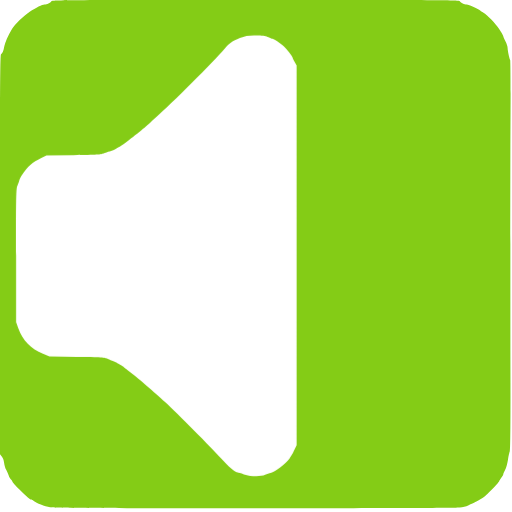
t = 0.00 s
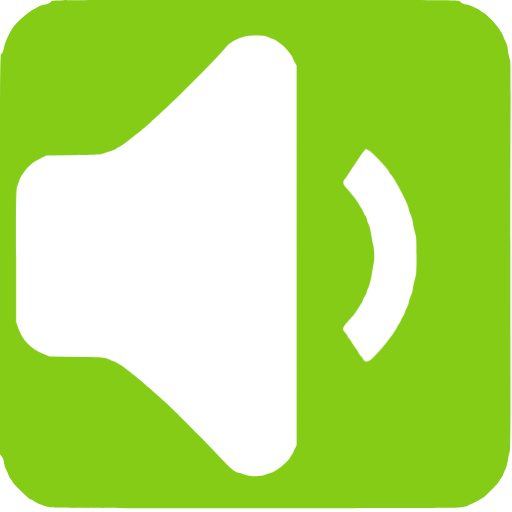
t = 0.50 s
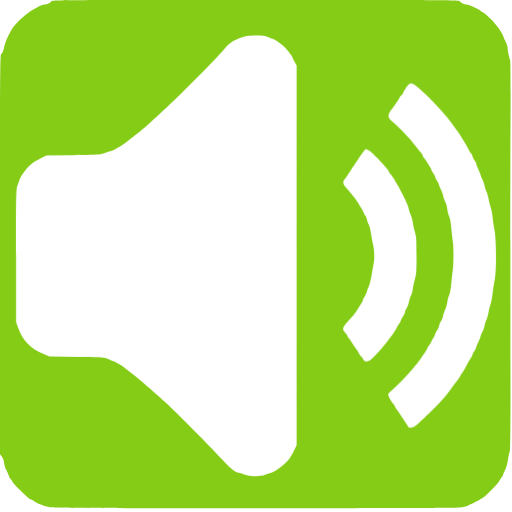
t = 1.00 s
t = 1.50 s: frame unchanged from t = 1.00 s, image omitted
t = 2.00 s: frame unchanged from t = 1.00 s, image omitted
t = 2.50 s: frame unchanged from t = 0.50 s, image omitted

The animated SVG that drew these frames (rendered in a browser with its animation timeline set to each time). Animation: 3 CSS @keyframes rules; one cycle of 3.00 s, repeats indefinitely.

<svg xmlns="http://www.w3.org/2000/svg" id="audio" viewBox="0 0 700 700" width="500" height="500" shape-rendering="geometricPrecision" text-rendering="geometricPrecision" version="1.1">
  <style id="sound">
    @keyframes speaker_wrapper__ts{0%,36.666667%,50%,63.333333%,to{transform:translate(213.75px,349.749032px) scale(1,1)}43.333333%,56.666667%{transform:translate(213.75px,349.749032px) scale(1.05,1.05)}}@keyframes soundwave1_f_o{0%,16.666667%,83.333333%,to{fill-opacity:0}33.333333%,66.666667%{fill-opacity:1}}@keyframes soundwave2_f_o{0%,to{fill-opacity:0}16.666667%,83.333333%{fill-opacity:1}}#audio{pointer-events:all}#audio *{animation-play-state:paused!important}#audio:hover *{animation-play-state:running!important}#speaker_wrapper{animation:speaker_wrapper__ts 3000ms linear infinite normal forwards}#soundwave1{animation:soundwave1_f_o 3000ms linear infinite normal forwards}#soundwave2{animation:soundwave2_f_o 3000ms linear infinite normal forwards}
  </style>
  <path id="background" d="M70.1 1.9c-1.1 2-6 4.1-9.4 4.1-2.7 0-11.6 4.4-20.1 9.9-8 5.2-20.3 17.2-24 23.4-6 10.1-9.6 18.4-10.7 24.1-1.2 6.6-2.5 9.7-4.5 10.9C.2 75 0 119.6 0 348.2v273l2.4 2.9c1.6 1.9 2.7 4.8 3.2 8.5.3 3.1 1.6 7.5 2.9 9.7 1.2 2.3 2.7 5.8 3.4 7.8.6 2 2.1 4.5 3.1 5.4 1.1 1 2 2.3 2 3 0 .7 4 5.2 8.9 10.1 10.9 10.8 15 14.4 16.6 14.4.7 0 2.3.8 3.6 1.9 3.8 2.9 14.8 7.2 22.4 8.7 5.8 1.1 55.5 1.3 280 1.3 171.5.1 275.6-.3 280-.9 3.9-.5 9-1.9 11.5-3 9.7-4.2 11.6-5.1 15.1-7.3 2-1.2 4.9-3.1 6.5-4.2 4.7-3.3 20.2-19.4 21-21.8.4-1.2 1.7-3.5 3-5 1.3-1.6 2.4-3.4 2.4-4.1 0-.7 1.1-3.4 2.5-6 1.5-2.7 3.1-8.5 4-14.2.8-5.3 2-10.4 2.5-11.5.7-1.2 1-33.9.9-93.6-.2-139.6-.2-297.2.1-372.4.2-37.2-.1-68.2-.5-68.9-1.1-1.8-3.4-12.8-3.5-16.5 0-1.7-1.3-5.7-3-9-1.6-3.3-3-6.5-3-7.2 0-.6-2.5-4.9-5.6-9.5-5.9-8.7-15.2-18.3-21.9-22.6-2.2-1.4-4.2-2.8-4.5-3.2-.9-1.3-15.7-8-17.7-8-3.4 0-8.3-2.1-9.4-4.1C628 0 621.8 0 349.5 0 77.2 0 71 0 70.1 1.9z" stroke-width=".1" stroke="none" fill-rule="evenodd" fill="#84CC16"/>
  <g id="speaker_wrapper" transform="translate(213.75 349.749)">
    <path id="speaker" d="M366.9 50.9c2.2 1.2 4.6 2.1 5.3 2.1 1.9 0 10.8 5.8 15.6 10.2 4 3.6 12.2 14 12.2 15.5 0 .5 1.2 3.1 2.8 5.8l2.7 5v519.2l-2.8 5.9c-3.2 6.7-3.2 6.7-6.8 12.1-4.8 7.1-19.6 18.5-25.8 19.8-1.8.4-5.2 1.6-7.5 2.6-6.3 2.9-19.4 2.6-29.2-.6-4.2-1.4-8-2.5-8.5-2.5-3.1 0-13.1-8.5-22.6-19.2-13.3-14.9-60.1-62.1-76.8-77.4-13.4-12.3-37.9-33.4-44-37.9-4.4-3.2-10.2-7.8-12.5-9.9-.8-.7-3.1-2.1-5-3.1s-4.2-2.3-5-3c-.8-.7-3.5-1.8-5.9-2.5-2.4-.6-5.6-1.9-7-2.8-2.2-1.5-7.4-1.8-40.6-2.3l-38-.6-8.9-3.7c-16.5-6.8-27.6-18.2-33.7-34.9l-2.9-8.1v-91.5c0-86.3.1-91.8 1.9-95.6 1-2.2 2.1-5.4 2.5-7 .4-1.7 1.9-4.8 3.4-7 7.9-11.8 14.3-17.5 26.7-23.5l7-3.4 37-.6c32.5-.5 37.5-.8 41-2.3 2.2-1 6-2.3 8.5-2.8 2.5-.6 5.6-1.8 7-2.7 1.4-.9 4.1-2.5 6-3.4 1.9-1 5.4-3.2 7.7-5 13.6-10.5 16.1-12.5 19.3-15.1 7.4-6 13.5-11.3 16-13.7 1.4-1.4 4.5-4.2 7-6.4 20.2-17.4 79.4-76.5 94.1-93.9 6.6-7.8 10.2-10.4 20.9-14.7 7.8-3.2 13-3.9 24.7-3.5 7.7.3 11.1.9 14.2 2.4z" transform="translate(-213.75 -349.749)" stroke-width=".1" stroke="none" fill="#FFF"/>
  </g>
  <path id="soundwave1" d="M572.2 120.1c15.5 13 38.6 37.9 48 51.9 1 1.4 3.1 4.3 4.7 6.5 1.7 2.2 4 5.6 5.1 7.5 1.2 1.9 3.6 6 5.5 9 1.8 3 4.2 7.4 5.3 9.6 1.1 2.3 2.4 4.4 3 4.8.6.3 1.6 2.3 2.3 4.4.6 2 2 4.7 3 6 1 1.3 2.1 3.7 2.4 5.4.4 1.7 1.8 5.1 3.1 7.6s2.4 5.2 2.4 6.1c0 .9 1.1 3.7 2.5 6.3 1.3 2.5 2.7 6.6 3.1 9 .4 2.3 1.5 5.9 2.5 7.9.9 1.9 2.3 6.4 2.9 10 .6 3.5 2 8.9 3 11.9s2.1 8.9 2.5 13c.3 4.1 1.5 12.1 2.6 17.8 2.5 13.5 2.8 54.6.4 66.9-.8 4.3-2.2 13.1-3 19.5-.8 6.4-2.1 13.4-3 15.4-.8 2-2 6.6-2.5 10.1-.6 3.6-1.9 8.2-2.9 10.2s-2.1 5.6-2.5 7.9c-.4 2.4-1.8 6.5-3.1 9-1.4 2.6-2.5 5.4-2.5 6.2 0 .8-1.4 4.2-3 7.5s-3 6.7-3 7.6c0 .8-1.1 3-2.5 4.9-1.4 1.9-2.5 4-2.5 4.8 0 .8-.9 2.6-2 4.2-1.1 1.5-3.8 6.3-6.1 10.6-2.3 4.4-4.9 8.8-5.8 9.9-1 1.1-2.2 3.1-2.9 4.5-.6 1.4-2.2 3.8-3.4 5.4-1.3 1.6-5.2 6.8-8.7 11.5-3.4 4.7-8.2 10.8-10.5 13.5-7.1 8.5-33.6 34.4-38.4 37.6-5.2 3.5-9.1 3.6-10.7.5-.5-1.2-2.8-4.7-5-7.9s-4.9-7.2-6-9c-1.1-1.8-3-4.5-4.2-6-1.3-1.6-2.3-3.3-2.3-3.9 0-.6-1.1-2.2-2.4-3.6-3.4-3.7-7.6-12.2-6.8-13.7.4-.7 3.3-3.6 6.6-6.4 7.9-6.9 17.1-16.5 27-28 8-9.5 9-10.8 12.4-16.3.9-1.6 2.9-4.5 4.5-6.4 1.5-2 2.7-4.1 2.7-4.7 0-.6 1.4-2.9 3-5 1.7-2.2 3-4.5 3-5.1 0-.7.8-2.3 1.8-3.6 1.1-1.3 2.4-3.9 3-5.7.6-1.8 2-4.5 3.1-6s2.2-4.4 2.6-6.5c.4-2 1.5-4.7 2.5-6 1-1.3 2.2-4.1 2.6-6.2.4-2.2 1.7-6.2 3-9 1.2-2.7 2.5-7.5 2.9-10.5.4-2.9 1.6-7.4 2.6-9.8 1.2-2.6 2.3-8.9 2.9-15.8.6-6.3 1.4-14.4 2-18.2 1.2-8.6 1.3-31.9 0-39.7-.5-3.3-1.4-11.2-2-17.6-.6-7.2-1.7-13.3-2.9-16-1.1-2.4-2.3-7.1-2.6-10.4-.4-3.3-1.8-8-3.1-10.5s-2.4-5.6-2.4-7c0-1.4-1.4-5.2-3-8.5-1.7-3.3-3-6.5-3-7.3 0-.7-1.1-3-2.5-5s-2.5-4.4-2.5-5.2c0-.9-1.1-3.1-2.5-5s-2.5-3.8-2.5-4.3c0-1.2-6.8-12.4-9.7-16-1.3-1.6-2.3-3.3-2.3-3.9 0-.6-1.2-2.5-2.7-4.3-1.6-1.8-3.6-4.3-4.6-5.6-8.6-11.7-21.8-25.8-33.4-35.8-8.3-7.1-8.3-9.4.3-20.6 3-4 6.4-9.1 8.4-12.8 1.1-2 2.4-3.7 2.9-3.7.4 0 1.3-1.2 2-2.8.7-1.5 2.8-5.1 4.7-8 4.8-7.2 7-7.1 16.6.9z" fill="#FFF" fill-opacity="0" stroke="none" stroke-width=".1"/>
  <path id="soundwave2" d="M504.3 205.6c4.8 2.5 27.7 26.7 27.7 29.3 0 .5.9 2 2 3.3 7.1 8 25 42.4 25 47.9 0 1.2 1.1 4.5 2.4 7.3 1.3 2.8 2.7 7.8 3.1 11.1.3 3.3 1.6 9.1 2.8 13 2 6.4 2.2 9.1 2.2 32 0 22.8-.2 25.6-2.2 32-1.2 3.8-2.5 9.7-2.9 13-.3 3.3-1.5 7.7-2.6 9.8-1 2-2.3 6-2.8 8.8-.5 2.8-1.8 6.3-2.9 7.7-1 1.5-2.2 4.1-2.5 5.9-.4 1.8-1.5 4.2-2.5 5.5-1 1.3-2.4 4-3 6-.7 2.1-1.7 4.1-2.3 4.4-.6.4-1.9 2.5-3 4.8-1 2.2-3.4 6.1-5.3 8.6s-4.3 5.6-5.2 7c-7.8 11.1-22.6 27.5-27 29.9-3.8 2-7.1 1.4-8.7-1.7-.8-1.6-2.2-3.5-3.2-4.3-.9-.8-2.3-2.8-3.1-4.4-.7-1.7-2.9-5-4.8-7.5s-4.3-6.1-5.4-8.1c-1.1-1.9-2.7-4.1-3.5-4.8-.9-.8-1.6-2-1.6-2.7 0-.8-1.3-2.8-3-4.6-4.5-4.6-4-6.8 3.3-15 2.6-2.9 5.8-6.4 7-7.8 1.2-1.4 3.5-4.5 5.1-7 1.6-2.5 4.2-6.4 5.7-8.8 1.6-2.3 2.9-4.9 2.9-5.6 0-.7 1.1-2.9 2.4-4.9 1.3-1.9 2.7-5 3.1-6.8.4-1.9 1.6-5 2.6-7s2.8-9.2 4-16c1.1-6.8 2.6-14.9 3.1-17.9 1-5.9.4-18.4-1.2-24-.6-1.9-1.7-7.9-2.5-13.2-.8-5.4-2.3-11.5-3.3-13.5-1.1-2.1-2.2-5.4-2.6-7.4-.4-2.1-1.3-4.2-2.1-4.9-.8-.6-1.9-2.8-2.6-4.8-.7-2-2.3-5.1-3.6-6.8-1.2-1.7-2.3-3.5-2.3-4.1 0-1.2-11.9-16.4-17-21.8-5.2-5.3-5.9-8.6-2.9-12.4 1.3-1.5 3.2-4.1 4.1-5.7 1.9-3.1 5.8-9 14.5-21.9 6.9-10.1 9.5-13.5 10.4-13.5.6 0 2.4.7 4.2 1.6z" fill="#FFF" fill-opacity="0" stroke="none" stroke-width=".1"/>
</svg>
